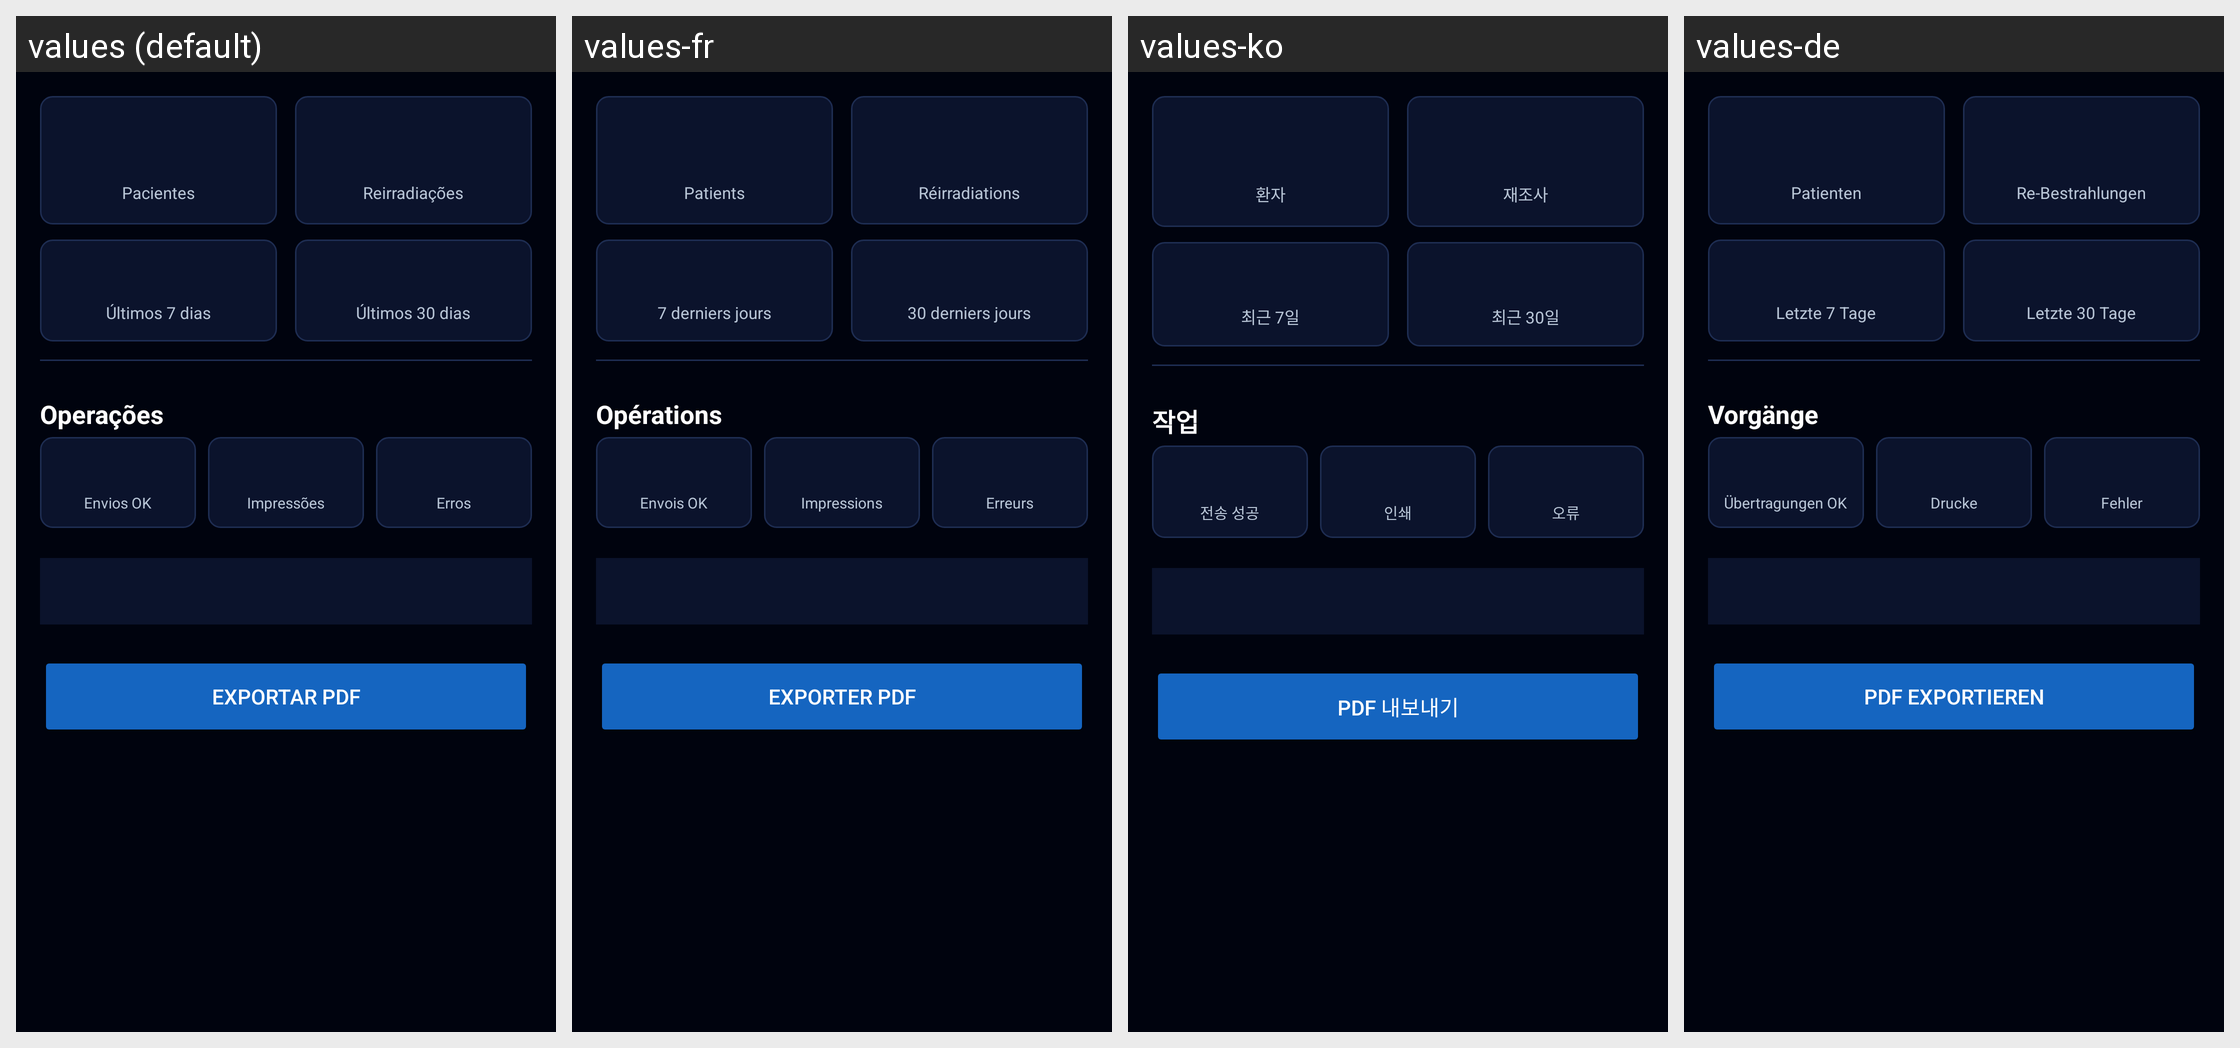

Translations of the strings shown on this Android screen, per locale in the grid:
Android screen res/layout/activity_stats.xml rendered under 4 locales, left to right: values (default), values-fr, values-ko, values-de. Device: Nexus 5 (rendered at 1080×1920; each locale shown at half size, 540×960, under a caption strip naming it); theme Theme.Radioterapia.
Other locales in the repository, not shown: values-ar, values-bn, values-en, values-es, values-it, values-ja, values-pl, values-zh.
Strings drawn on this screen, with the default value and each locale's value (text and hints the layout hard-codes, and strings that could not be matched under every locale, appear in the picture but are not listed):

hl_patients
  values: Pacientes
  values-fr: Patients
  values-ko: 환자
  values-de: Patienten

hl_reirradiations
  values: Reirradiações
  values-fr: Réirradiations
  values-ko: 재조사
  values-de: Re-Bestrahlungen

hl_last_7
  values: Últimos 7 dias
  values-fr: 7 derniers jours
  values-ko: 최근 7일
  values-de: Letzte 7 Tage

hl_last_30
  values: Últimos 30 dias
  values-fr: 30 derniers jours
  values-ko: 최근 30일
  values-de: Letzte 30 Tage

hl_operations
  values: Operações
  values-fr: Opérations
  values-ko: 작업
  values-de: Vorgänge

hl_uploads_ok
  values: Envios OK
  values-fr: Envois OK
  values-ko: 전송 성공
  values-de: Übertragungen OK

hl_prints
  values: Impressões
  values-fr: Impressions
  values-ko: 인쇄
  values-de: Drucke

hl_errors
  values: Erros
  values-fr: Erreurs
  values-ko: 오류
  values-de: Fehler

export_pdf
  values: Exportar PDF
  values-fr: Exporter PDF
  values-ko: PDF 내보내기
  values-de: PDF exportieren
